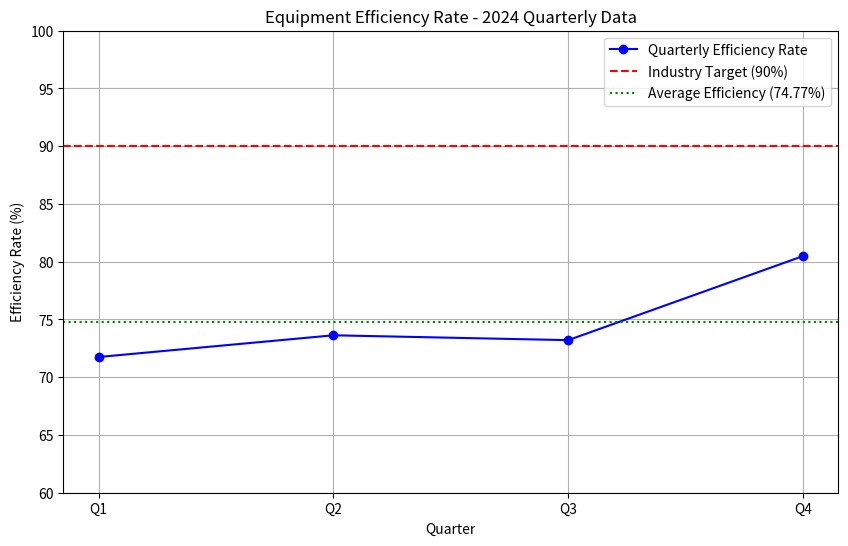

Write the Python code that produced this figure. (Note: this script raises an exception after producing the figure.)
import matplotlib.pyplot as plt
import numpy as np

def main():
    # Data
    quarters = ['Q1', 'Q2', 'Q3', 'Q4']
    efficiency_rates = [71.75, 73.63, 73.21, 80.49]
    industry_target = 90
    average_efficiency = 74.77

    # Create the plot
    plt.figure(figsize=(10, 6))
    plt.plot(quarters, efficiency_rates, marker='o', linestyle='-', color='b', label='Quarterly Efficiency Rate')
    plt.axhline(y=industry_target, color='r', linestyle='--', label=f'Industry Target ({industry_target}%)')
    plt.axhline(y=average_efficiency, color='g', linestyle=':', label=f'Average Efficiency ({average_efficiency}%)')

    # Add titles and labels
    plt.title('Equipment Efficiency Rate - 2024 Quarterly Data')
    plt.xlabel('Quarter')
    plt.ylabel('Efficiency Rate (%)')
    plt.ylim(60, 100)
    plt.legend()
    plt.grid(True)

    # Save the plot
    plt.savefig('equipment_efficiency_analysis/efficiency_trend.png')
    print("Plot saved as equipment_efficiency_analysis/efficiency_trend.png")

if __name__ == '__main__':
    main()
